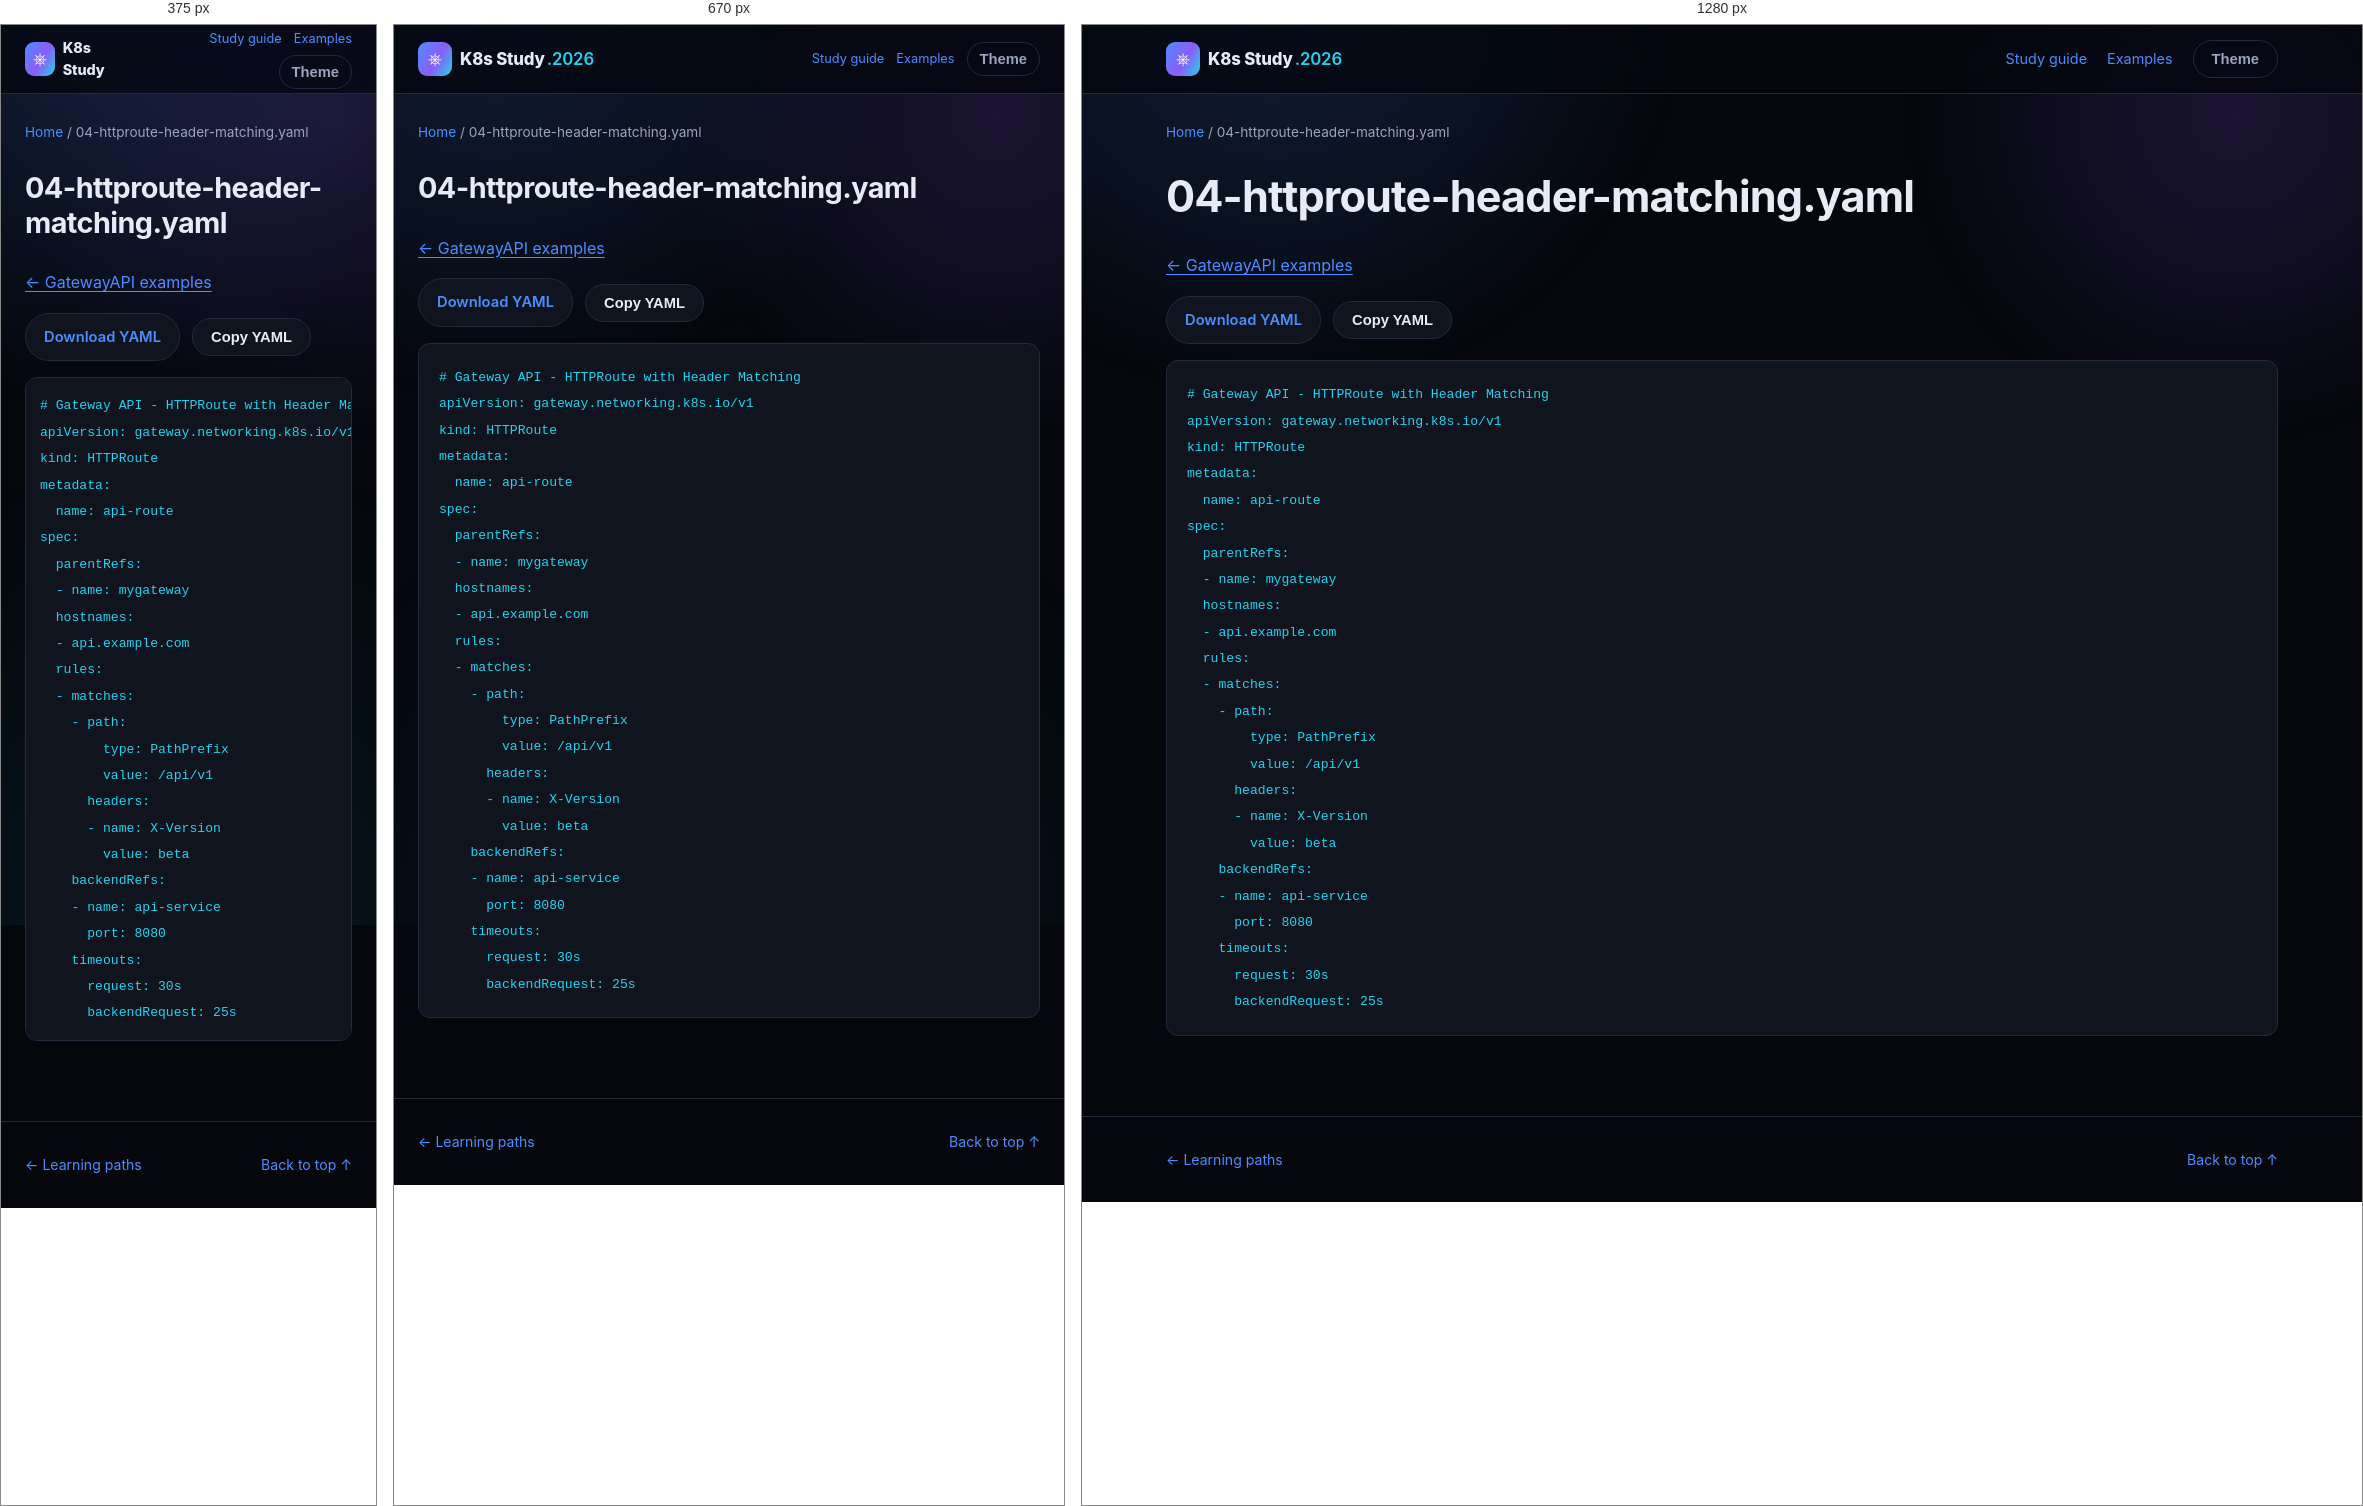
Rendered at 375 px, 670 px and 1280 px, left to right.

<!-- file: 04-httproute-header-matching.html -->
<!DOCTYPE html>
<html lang="en">
<head>
<meta charset="UTF-8" />
<meta name="viewport" content="width=device-width, initial-scale=1.0" />
<title>04-httproute-header-matching.yaml · K8s Study</title>
<link rel="stylesheet" href="../../assets/style.css" />
<link rel="stylesheet" href="../../assets/reader.css" />
<script src="../../assets/reader.js" defer></script>
</head>
<body>
<div class="bg-fx" aria-hidden="true"></div>
<a class="skip-link" href="#main">Skip to content</a>
<header class="site-header"><nav class="nav container" aria-label="Main navigation">
<a class="brand" href="../../index.html"><span class="brand-mark">⎈</span><span>K8s Study<span class="brand-year">.2026</span></span></a>
<div class="reader-nav"><a href="../../guides/study-guide.html">Study guide</a><a href="../index.html">Examples</a><button id="themeToggle" class="btn btn-ghost" type="button" aria-label="Toggle light/dark theme">Theme</button></div>
</nav></header>
<div class="container reader-breadcrumb"><a href="../../index.html">Home</a><span aria-hidden="true"> / </span><span>04-httproute-header-matching.yaml</span></div>
<div class="container reader-layout">
<main id="main" class="reader-content"><h1>04-httproute-header-matching.yaml</h1><p><a href="index.html">← GatewayAPI examples</a></p><div class="manifest-actions"><a class="btn btn-outline" href="04-httproute-header-matching.yaml" download>Download YAML</a><button class="btn btn-outline" type="button" data-copy-code>Copy YAML</button><span role="status" id="copyStatus"></span></div><pre><code># Gateway API - HTTPRoute with Header Matching
apiVersion: gateway.networking.k8s.io/v1
kind: HTTPRoute
metadata:
  name: api-route
spec:
  parentRefs:
  - name: mygateway
  hostnames:
  - api.example.com
  rules:
  - matches:
    - path:
        type: PathPrefix
        value: /api/v1
      headers:
      - name: X-Version
        value: beta
    backendRefs:
    - name: api-service
      port: 8080
    timeouts:
      request: 30s
      backendRequest: 25s
</code></pre></main>

</div>
<footer class="site-footer"><div class="container footer-inner"><a href="../../index.html#paths">← Learning paths</a><a href="#main">Back to top ↑</a></div></footer>
</body>
</html>


/* @media block from style.css */
@media (max-width: 860px) {
  .nav-links, .nav-actions .btn span { display: none; }
  .nav-toggle { display: flex; }
  .nav-links {
    position: fixed;
    top: 68px; left: 0; right: 0;
    flex-direction: column;
    background: var(--bg-alt);
    border-bottom: 1px solid var(--border);
    padding: 16px 24px 24px;
    gap: 16px;
    display: none;
  }
  .nav-links.is-open { display: flex; }
  .stat-strip { grid-template-columns: repeat(2, 1fr); }
  .path-item { grid-template-columns: 1fr; text-align: left; }
  .path-meta { align-items: flex-start; flex-direction: row; }
}

/* @media block from reader.css */
@media (max-width: 860px) {
  .reader-layout.has-toc { display: flex; flex-direction: column; gap: 24px; }
  .reader-content { width: 100%; }
  .reader-toc { position: static; max-height: 260px; width: 100%; order: -1; }
  .reader-nav { gap: 12px; font-size: .8rem; }
  .reader-nav .btn { padding: 8px 12px; }
}

/* @media block from reader.css */
@media (max-width: 480px) {
  .reader-nav { flex-wrap: wrap; justify-content: flex-end; gap: 6px 12px; }
  .brand { font-size: .9rem; }
  .brand-year { display: none; }
  .reader-content pre { padding: 14px; }
}